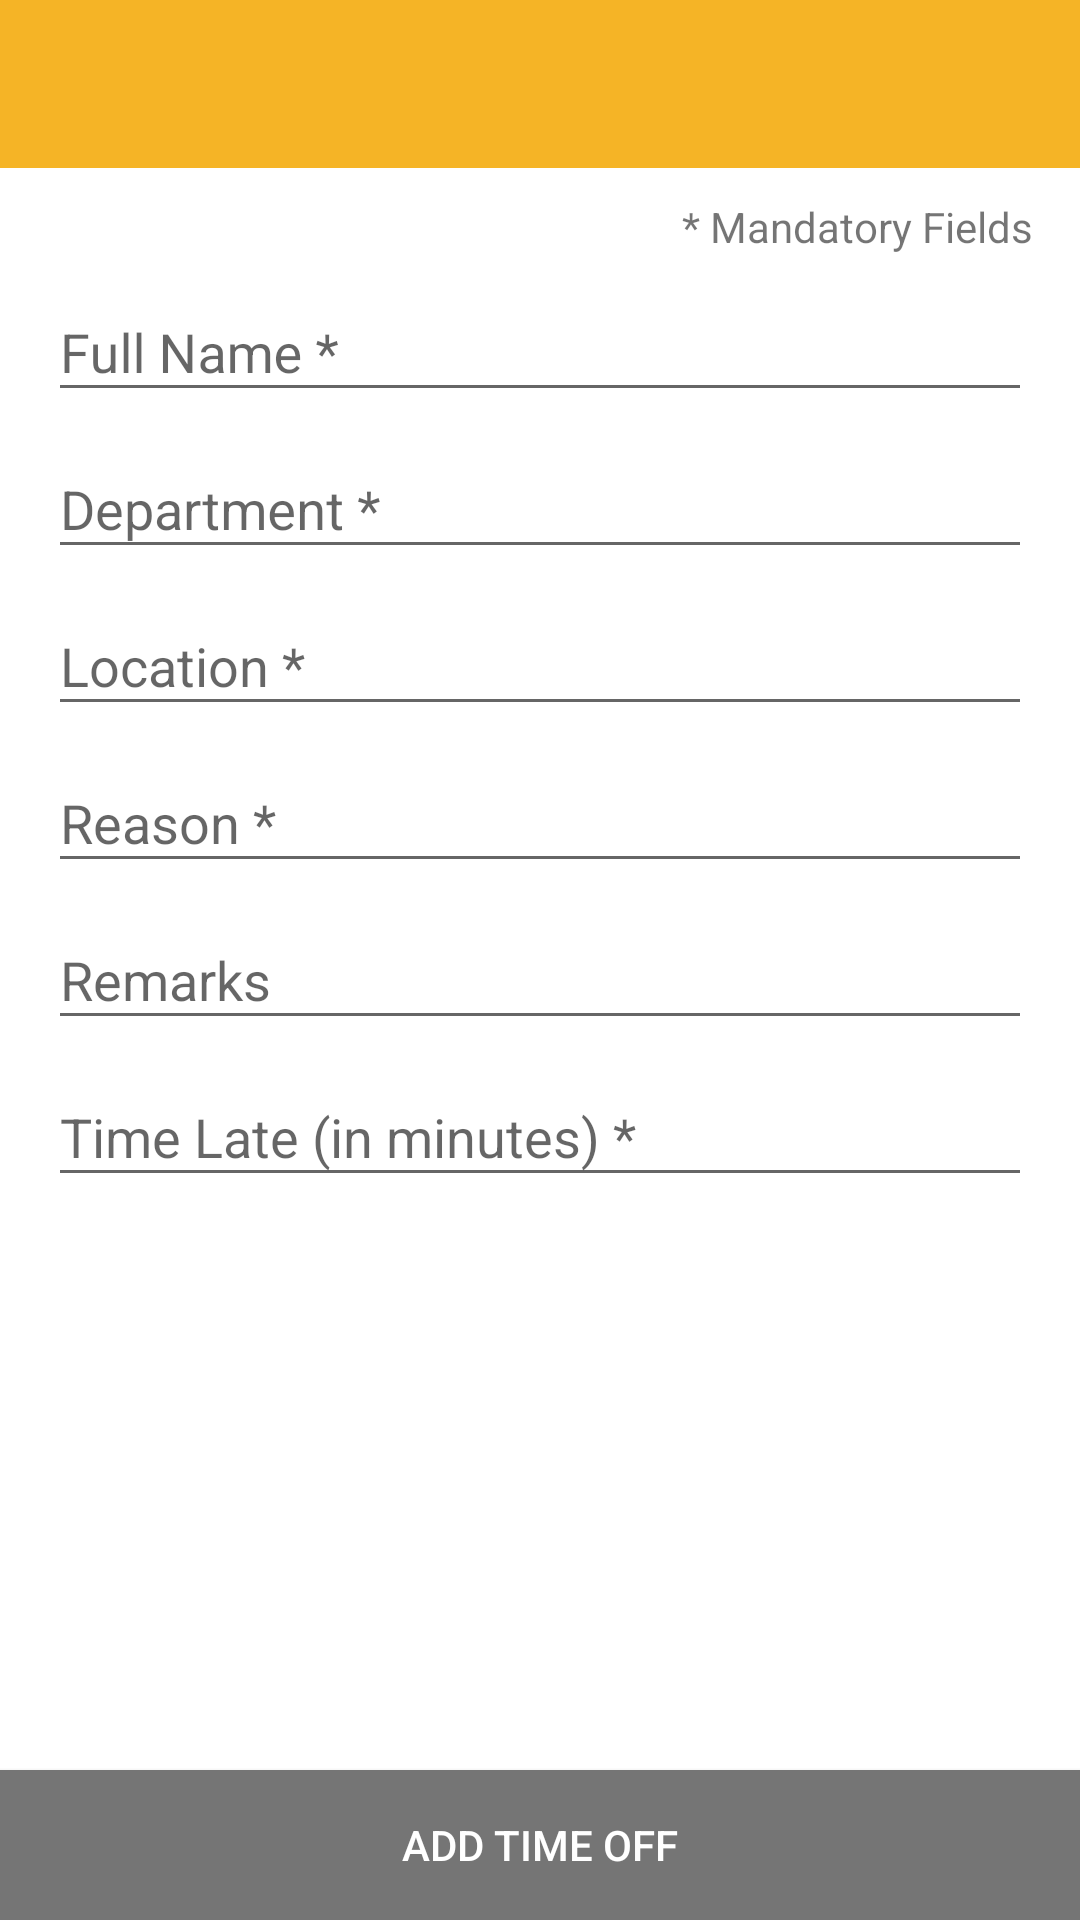

This screen was rendered from an Android layout file. Write that file and the resources it references.
<!-- AndroidManifest.xml: application theme AppTheme -->
<!-- res/layout/activity_main.xml -->
<RelativeLayout xmlns:android="http://schemas.android.com/apk/res/android"
    xmlns:tools="http://schemas.android.com/tools"
    xmlns:app="http://schemas.android.com/apk/res-auto"
    android:layout_width="match_parent"
    android:layout_height="match_parent"
    tools:context=".MainActivity">

    <android.support.v7.widget.Toolbar
        android:id="@+id/toolbar"
        android:layout_width="match_parent"
        android:layout_height="?attr/actionBarSize"
        android:background="?attr/colorPrimary"
        app:theme="@style/ThemeOverlay.AppCompat.Light"
        app:popupTheme="@style/ThemeOverlay.AppCompat.Light"
        app:layout_scrollFlags="scroll|enterAlways" />

    <ScrollView
        android:layout_width="fill_parent"
        android:layout_height="fill_parent"
        android:layout_above="@+id/btnAddTimeOff"
        android:layout_below="@+id/toolbar">
        <LinearLayout
            android:layout_width="fill_parent"
            android:layout_height="wrap_content"
            android:paddingLeft="16dp"
            android:paddingRight="16dp"
            android:orientation="vertical">
            <TextView
                android:layout_width="fill_parent"
                android:layout_height="wrap_content"
                android:layout_marginTop="10dp"
                android:gravity="right"
                android:text="* Mandatory Fields"/>
            <android.support.design.widget.TextInputLayout
                android:layout_width="fill_parent"
                android:layout_height="wrap_content">
                <EditText
                    android:id="@+id/txtName"
                    android:layout_width="fill_parent"
                    android:layout_height="wrap_content"
                    android:layout_marginTop="20dp"
                    android:hint="Full Name *"
                    android:maxLength="100"
                    android:inputType="text"/>
            </android.support.design.widget.TextInputLayout>
            <android.support.design.widget.TextInputLayout
                android:layout_width="fill_parent"
                android:layout_height="wrap_content">
                <EditText
                    android:id="@+id/txtDept"
                    android:layout_width="fill_parent"
                    android:layout_height="wrap_content"
                    android:layout_marginTop="20dp"
                    android:hint="Department *"
                    android:maxLength="50"
                    android:inputType="text"/>
            </android.support.design.widget.TextInputLayout>
            <android.support.design.widget.TextInputLayout
                android:layout_width="fill_parent"
                android:layout_height="wrap_content">
                <EditText
                    android:id="@+id/txtLocation"
                    android:layout_width="fill_parent"
                    android:layout_height="wrap_content"
                    android:layout_marginTop="20dp"
                    android:hint="Location *"
                    android:maxLength="100"
                    android:inputType="text"/>
            </android.support.design.widget.TextInputLayout>
            <android.support.design.widget.TextInputLayout
                android:layout_width="fill_parent"
                android:layout_height="wrap_content">
                <EditText
                    android:id="@+id/txtReason"
                    android:layout_width="fill_parent"
                    android:layout_height="wrap_content"
                    android:layout_marginTop="20dp"
                    android:hint="Reason *"
                    android:maxLength="255"
                    android:lines="3"
                    android:inputType="text"/>
            </android.support.design.widget.TextInputLayout>
            <android.support.design.widget.TextInputLayout
                android:layout_width="fill_parent"
                android:layout_height="wrap_content">
                <EditText
                    android:id="@+id/txtRemarks"
                    android:layout_width="fill_parent"
                    android:layout_height="wrap_content"
                    android:layout_marginTop="20dp"
                    android:hint="Remarks"
                    android:maxLength="255"
                    android:lines="3"
                    android:inputType="text"/>
            </android.support.design.widget.TextInputLayout>
            <android.support.design.widget.TextInputLayout
                android:layout_width="fill_parent"
                android:layout_height="wrap_content">
                <EditText
                    android:id="@+id/txtTimeLate"
                    android:layout_width="fill_parent"
                    android:layout_height="wrap_content"
                    android:layout_marginTop="20dp"
                    android:hint="Time Late (in minutes) *"
                    android:maxLength="4"
                    android:inputType="numberSigned"/>
            </android.support.design.widget.TextInputLayout>
        </LinearLayout>

    </ScrollView>


    <Button
        android:id="@+id/btnAddTimeOff"
        android:layout_width="fill_parent"
        android:layout_height="50dp"
        android:layout_alignParentBottom="true"
        android:text="Add Time Off"
        android:textColor="#FFFFFF"
        android:background="@color/primary_dark_material_light"/>
</RelativeLayout>
<!-- resources referenced by this layout -->
<resources>
  <style name="AppTheme" parent="Theme.AppCompat.Light.NoActionBar">
          <item name="colorPrimary">@color/colorPrimary</item>
          <item name="colorPrimaryDark">@color/colorPrimaryDark</item>
          <item name="android:windowBackground">@android:color/white</item>
      </style>
  <color name="colorPrimary">#F5B426</color>
  <color name="colorPrimaryDark">#BF8C1E</color>
</resources>
